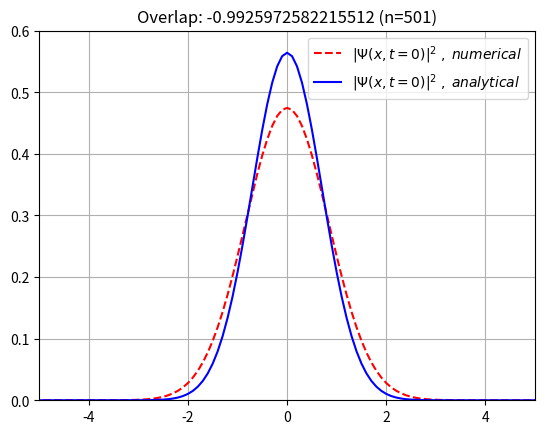

Generate this figure with matplotlib:
#!/usr/bin/python
import scipy.sparse
import matplotlib.pyplot as plt
import numpy as np
import scipy.linalg as la



# Simulation Parameters

dt = 1e-3   # Temporal seperation

n= 501  # Spatial grid points

L = 50     # Spatial size, symmetric with respect to x=0

# Derived Simulation Parameters

dx = L/(n-1) # Spatial seperation

halfdt = dt*0.5 # Name says it all

kappa = 2*(np.pi)/dx # Upper limit for force constant (k).

x = np.linspace(-0.5*L, 0.5*L, n)    # Spatial grid points








# Utility functions


# This function outputs an identity matrix which is
# compatible with the spatial grid points vector (x).
def IdentityMatrix():
    I = np.zeros((x.size, x.size))
    for i in range(x.size):
        I[i][i] = 1
    return I

# This function defines the potential as a function of
# position.
def Potential(pos):
    return 0.5*(pos**2)

# This function outputs a matrix representing the kinetic
# energy part of the Hamiltonian (Eqn.13).
def TMatrix():
    result = np.zeros((x.size,x.size))
    for i in range(x.size):
        result[i][i]=-2
    for i in range(x.size-1):
        result[i][i+1]=1
        result[i+1][i]=1
    return (-1/(dx**2)) * result

# This function outputs a matrix representing the potential
# energy part of the Hamiltonian (Eqn.13).
def VMatrix():
    result = np.zeros((x.size,x.size))
    for i in range(x.size):
        result[i][i]=Potential(x[i])
    return result

# This function returns a Hamiltonian matrix compatible with
# the wavefunction.
def HMatrix():
    return TMatrix() + VMatrix()


# This function outputs the left hand side multiplier
# in the Eqn. 17
#
# TODO: Pade approximation?
def LHS():
    first_term = IdentityMatrix()
    second_term = (1j*HMatrix()*dt)/(2)

    return first_term + second_term

# This function outputs the right hand side multiplier
# in the Eqn. 17
#
# TODO: Pade approximation?
def RHS():
    first_term = IdentityMatrix()
    second_term = (1j*HMatrix()*dt)/(2)

    return first_term - second_term



LHS = LHS()
RHS = RHS()
InverseOfLHS = np.linalg.inv(LHS)

# U is the time evolution matrix. To keep things time efficient,
# I initialize this matrix once and use it as necessary.
U = np.matmul(InverseOfLHS, RHS)

# This function applies time evolution to a given wavefunction.
def Evolve(some_psi):
    return np.matmul(U, some_psi)


# This function evaluates the normalization integral.
def SquareSum(psi):
    sum = 0
    for i in range(x.size):
        sum += dx * np.abs(psi[i])**2
    return sum


# This function returns the excited state wavefunction for the specified order.
# order = 0 corresponds to the groundstate, order = 1 corresponds to the 1st
# excited state vice versa.
def ExcitedState(order):
    H = HMatrix()
    val,vec=la.eig(H)
    z = np.argsort(val)

    psi = vec[:,z[order]]

    return psi

# This function returns the coherent state wavefunction for the specified force
# constant (k). k is obtained by multiplying the kappa with a scaling factor.
def CoherentState(sf):
    psi = ExcitedState(0)
    k = kappa*sf
    psi = np.exp(1j*k*x)*psi

    return psi

# This is an implementation of Eqn. 14 in
# [redacted]
def AnalyticalInitial():
    psi = np.zeros((x.size))
    for i in range(x.size):
        psi[i] = (np.pi**(-0.25))*np.exp(-0.5*(x[i]**2))

    return psi

# This function calculates the overlap between two wavefunctions.
def Overlap(psi1, psi2):
    overlap = 0
    for i in range(x.size):
        overlap += psi1[i]*psi2[i]*dx
    return overlap

def NormalizeWavefunction(some_psi):
    rescale_by = (1/SquareSum(some_psi))**0.5
    return rescale_by*some_psi

# 𝔻𝔼𝕄𝕆 𝕊𝔼ℂ𝕋𝕀𝕆ℕ

numericalGroundstate = NormalizeWavefunction(ExcitedState(0))
analyticalGroundstate = NormalizeWavefunction(AnalyticalInitial())


print(HMatrix())


print("Numerical groundstate: " + str(SquareSum(numericalGroundstate)))
print("Analytical groundstate: " + str(SquareSum(analyticalGroundstate)))

ov = Overlap(numericalGroundstate, analyticalGroundstate)

print("Overlap: " + str(ov) + " for n:" + str(n))

plt.ylim(0,0.6)
plt.title("Overlap: "+ str(ov)+" (n=" + str(n) + ")")
plt.plot (x, np.abs(numericalGroundstate)**2, "r--", label=r"$|\Psi(x,t=0)|^2\;,\;numerical$")
plt.plot (x, np.abs(analyticalGroundstate)**2, "b-", label=r"$|\Psi(x,t=0)|^2\;,\;analytical$")
plt.xlim(-5,5)
plt.legend()
plt.grid()
plt.show()
